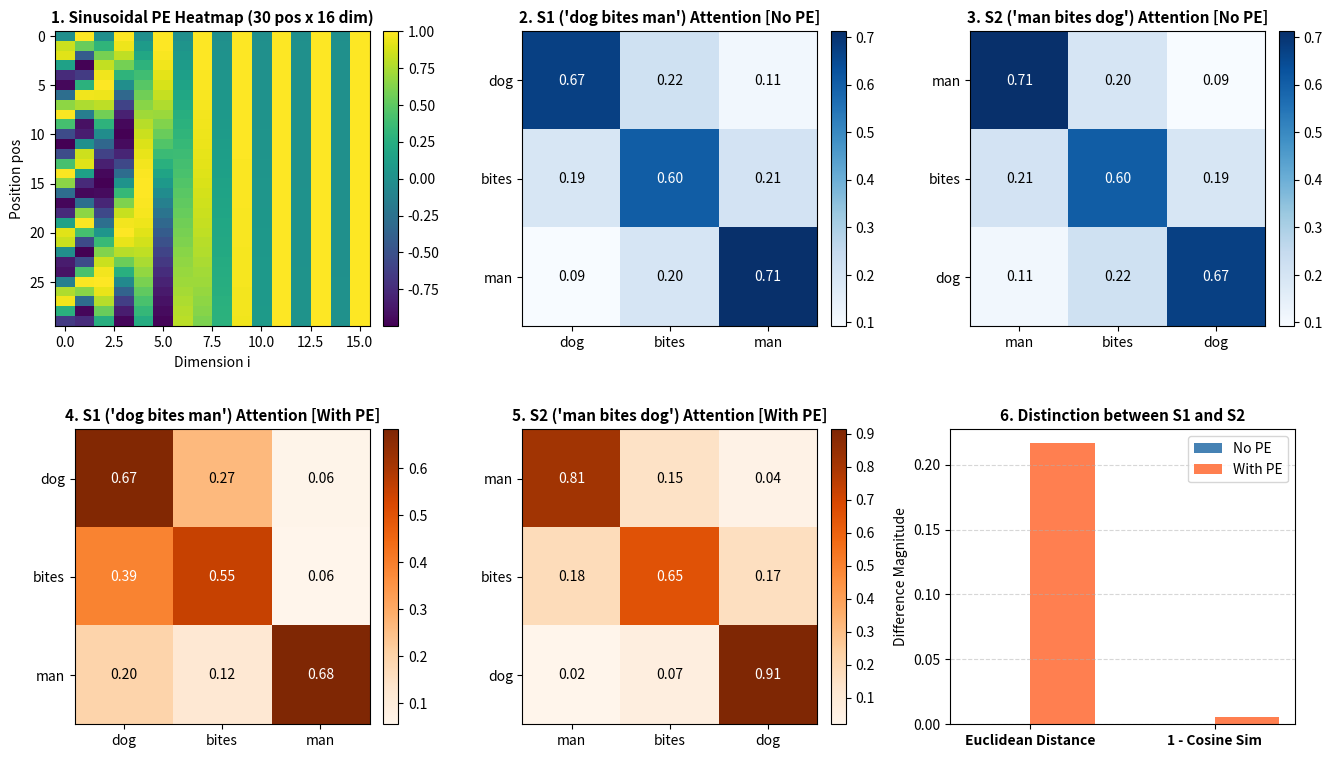

The matplotlib source for this figure: (Note: this script raises an exception after producing the figure.)
"""
Module: positional_encoding.py
Mục đích:
- Cài đặt Sinusoidal Positional Encoding theo đúng chuẩn kiến trúc Transformer (Vaswani et al., 2017).
- Thực hiện Experiment 1 (Mục 11): So sánh chuỗi ["I", "love", "NLP"] và ["NLP", "love", "I"].
- Thực hiện Permutation Experiment (Mục 12): So sánh S1 = "dog bites man" và S2 = "man bites dog"
  với và không với Positional Encoding để chứng minh vai trò thiết yếu của thông tin vị trí.
"""

import os
import numpy as np
import matplotlib.pyplot as plt


def stable_softmax(x, axis=-1):
    """Tính Softmax ổn định về mặt số học."""
    x = np.asarray(x, dtype=np.float64)
    exp_x = np.exp(x - np.max(x, axis=axis, keepdims=True))
    return exp_x / np.sum(exp_x, axis=axis, keepdims=True)


class PositionalEncoding:
    """Sinusoidal Positional Encoding cho Transformer."""

    def __init__(self, d_model: int, max_len: int = 5000):
        self.d_model = d_model
        self.max_len = max_len

        # Khởi tạo ma trận PE kích thước (max_len, d_model)
        pe = np.zeros((max_len, d_model), dtype=np.float64)
        position = np.arange(0, max_len, dtype=np.float64)[:, np.newaxis]

        # div_term = 10000^(2i / d_model) = exp(2i * -log(10000.0) / d_model)
        div_term = np.exp(
            np.arange(0, d_model, 2, dtype=np.float64) * -(np.log(10000.0) / d_model)
        )

        pe[:, 0::2] = np.sin(position * div_term)
        pe[:, 1::2] = np.cos(position * div_term)

        self.pe = pe

    def get_encoding(self, seq_len: int):
        """Lấy ma trận PE cho độ dài sequence seq_len."""
        return self.pe[:seq_len, :]


def self_attention(X, W_q=None, W_k=None, W_v=None):
    """
    Tính Self-Attention chuẩn.
    Nếu W_q, W_k, W_v không được cung cấp, sử dụng phép chiếu đồng nhất (Identity).
    """
    T, d = X.shape
    Q = X @ W_q if W_q is not None else X
    K = X @ W_k if W_k is not None else X
    V = X @ W_v if W_v is not None else X

    d_k = Q.shape[-1]
    scores = (Q @ K.T) / np.sqrt(d_k)
    attention_weights = stable_softmax(scores, axis=-1)
    context = attention_weights @ V
    return scores, attention_weights, context


def cosine_similarity(v1, v2):
    """Tính cosine similarity giữa 2 vectors."""
    dot = np.dot(v1, v2)
    norm = np.linalg.norm(v1) * np.linalg.norm(v2)
    return dot / (norm + 1e-9)


def run_all_experiments():
    np.random.seed(42)
    d_model = 4
    pe_module = PositionalEncoding(d_model=d_model, max_len=20)

    print("=" * 60)
    print("MỤC 10: TÍNH TOÁN POSITIONAL ENCODING (d=4, pos=0, 1, 2)")
    print("=" * 60)
    pe_small = pe_module.get_encoding(3)
    for pos in range(3):
        print(f"pos = {pos}: {pe_small[pos]}")

    print("\n" + "=" * 60)
    print("MỤC 11: EXPERIMENT 1 — ['I', 'love', 'NLP'] vs ['NLP', 'love', 'I']")
    print("=" * 60)
    # Giả lập embedding ngẫu nhiên cho từ điển
    vocab = {"I": 0, "love": 1, "NLP": 2}
    embedding_table = {
        "I": np.array([1.0, 0.0, 1.0, 0.0]),
        "love": np.array([0.0, 2.0, 0.0, 1.0]),
        "NLP": np.array([1.0, 1.0, 0.0, 1.0]),
    }

    seq1 = ["I", "love", "NLP"]
    seq2 = ["NLP", "love", "I"]

    X1 = np.stack([embedding_table[w] for w in seq1])  # (3, 4)
    X2 = np.stack([embedding_table[w] for w in seq2])  # (3, 4)

    # 1. Không có Positional Encoding
    _, A1_no_pe, Z1_no_pe = self_attention(X1)
    _, A2_no_pe, Z2_no_pe = self_attention(X2)

    # Mean pooling cho cả câu
    sent_rep1_no_pe = np.mean(Z1_no_pe, axis=0)
    sent_rep2_no_pe = np.mean(Z2_no_pe, axis=0)

    # 2. Có Positional Encoding
    PE3 = pe_module.get_encoding(3)
    X1_pe = X1 + PE3
    X2_pe = X2 + PE3

    _, A1_pe, Z1_pe = self_attention(X1_pe)
    _, A2_pe, Z2_pe = self_attention(X2_pe)

    sent_rep1_pe = np.mean(Z1_pe, axis=0)
    sent_rep2_pe = np.mean(Z2_pe, axis=0)

    print(f"Không có PE - Cosine similarity giữa seq1 và seq2 (sau mean pooling): {cosine_similarity(sent_rep1_no_pe, sent_rep2_no_pe):.4f}")
    print(f"Không có PE - Khoảng cách Euclidean: {np.linalg.norm(sent_rep1_no_pe - sent_rep2_no_pe):.4f}")
    print(f"Có PE       - Cosine similarity giữa seq1 và seq2 (sau mean pooling): {cosine_similarity(sent_rep1_pe, sent_rep2_pe):.4f}")
    print(f"Có PE       - Khoảng cách Euclidean: {np.linalg.norm(sent_rep1_pe - sent_rep2_pe):.4f}")

    print("\n" + "=" * 60)
    print("MỤC 12: PERMUTATION EXPERIMENT (S1='dog bites man' vs S2='man bites dog')")
    print("=" * 60)
    vocab_perm = {
        "dog": np.array([1.2, 0.3, -0.5, 0.8]),
        "bites": np.array([0.1, 1.5, 0.2, -0.4]),
        "man": np.array([-0.8, 0.2, 1.4, 0.5]),
    }
    S1_words = ["dog", "bites", "man"]
    S2_words = ["man", "bites", "dog"]

    X_S1 = np.stack([vocab_perm[w] for w in S1_words])
    X_S2 = np.stack([vocab_perm[w] for w in S2_words])

    # Experiment A: Không có PE
    _, A_S1_no_pe, Z_S1_no_pe = self_attention(X_S1)
    _, A_S2_no_pe, Z_S2_no_pe = self_attention(X_S2)

    rep_S1_no_pe = np.mean(Z_S1_no_pe, axis=0)
    rep_S2_no_pe = np.mean(Z_S2_no_pe, axis=0)

    # Experiment B: Có PE
    X_S1_pe = X_S1 + PE3
    X_S2_pe = X_S2 + PE3

    _, A_S1_pe, Z_S1_pe = self_attention(X_S1_pe)
    _, A_S2_pe, Z_S2_pe = self_attention(X_S2_pe)

    rep_S1_pe = np.mean(Z_S1_pe, axis=0)
    rep_S2_pe = np.mean(Z_S2_pe, axis=0)

    print("Experiment A (Không có Positional Encoding):")
    print(f"  Representation của toàn câu S1: {rep_S1_no_pe}")
    print(f"  Representation của toàn câu S2: {rep_S2_no_pe}")
    print(f"  Cosine Similarity(S1, S2): {cosine_similarity(rep_S1_no_pe, rep_S2_no_pe):.6f}")
    print(f"  Euclidean Distance(S1, S2): {np.linalg.norm(rep_S1_no_pe - rep_S2_no_pe):.6e}")
    print("  -> Nhận xét: Hai câu mang ý nghĩa trái ngược nhau lại có representation GIỐNG NHAU 100%!")

    print("\nExperiment B (Có Positional Encoding):")
    print(f"  Representation của toàn câu S1: {rep_S1_pe}")
    print(f"  Representation của toàn câu S2: {rep_S2_pe}")
    print(f"  Cosine Similarity(S1, S2): {cosine_similarity(rep_S1_pe, rep_S2_pe):.6f}")
    print(f"  Euclidean Distance(S1, S2): {np.linalg.norm(rep_S1_pe - rep_S2_pe):.6f}")
    print("  -> Nhận xét: Nhờ Positional Encoding, representation của hai câu đã TÁCH BIỆT RÕ RÀNG!")

    # Vẽ và lưu biểu đồ trực quan hóa
    fig, axes = plt.subplots(2, 3, figsize=(16, 9))
    plt.subplots_adjust(hspace=0.35, wspace=0.3)

    def plot_matrix(ax, mat, xticks, yticks, title, cmap="Blues"):
        im = ax.imshow(mat, cmap=cmap)
        ax.set_xticks(range(len(xticks)))
        ax.set_yticks(range(len(yticks)))
        ax.set_xticklabels(xticks)
        ax.set_yticklabels(yticks)
        ax.set_title(title, fontsize=11, fontweight="bold")
        for i in range(len(yticks)):
            for j in range(len(xticks)):
                ax.text(j, i, f"{mat[i, j]:.2f}", ha="center", va="center",
                        color="white" if mat[i, j] > np.mean(mat) else "black")
        plt.colorbar(im, ax=ax, fraction=0.046, pad=0.04)

    # 1. Positional Encoding Matrix Heatmap
    pe_large = PositionalEncoding(d_model=16, max_len=30).get_encoding(30)
    im0 = axes[0, 0].imshow(pe_large, cmap="viridis", aspect="auto")
    axes[0, 0].set_title("1. Sinusoidal PE Heatmap (30 pos x 16 dim)", fontsize=11, fontweight="bold")
    axes[0, 0].set_xlabel("Dimension i")
    axes[0, 0].set_ylabel("Position pos")
    plt.colorbar(im0, ax=axes[0, 0], fraction=0.046, pad=0.04)

    # 2. Attention Matrix S1 Không PE
    plot_matrix(axes[0, 1], A_S1_no_pe, S1_words, S1_words, "2. S1 ('dog bites man') Attention [No PE]", "Blues")

    # 3. Attention Matrix S2 Không PE
    plot_matrix(axes[0, 2], A_S2_no_pe, S2_words, S2_words, "3. S2 ('man bites dog') Attention [No PE]", "Blues")

    # 4. Attention Matrix S1 Có PE
    plot_matrix(axes[1, 0], A_S1_pe, S1_words, S1_words, "4. S1 ('dog bites man') Attention [With PE]", "Oranges")

    # 5. Attention Matrix S2 Có PE
    plot_matrix(axes[1, 1], A_S2_pe, S2_words, S2_words, "5. S2 ('man bites dog') Attention [With PE]", "Oranges")

    # 6. Biểu đồ so sánh khoảng cách và độ tương đồng
    metrics = ["Euclidean Distance", "1 - Cosine Sim"]
    no_pe_vals = [np.linalg.norm(rep_S1_no_pe - rep_S2_no_pe), 1.0 - cosine_similarity(rep_S1_no_pe, rep_S2_no_pe)]
    pe_vals = [np.linalg.norm(rep_S1_pe - rep_S2_pe), 1.0 - cosine_similarity(rep_S1_pe, rep_S2_pe)]

    x = np.arange(len(metrics))
    width = 0.35
    axes[1, 2].bar(x - width / 2, no_pe_vals, width, label="No PE", color="steelblue")
    axes[1, 2].bar(x + width / 2, pe_vals, width, label="With PE", color="coral")
    axes[1, 2].set_xticks(x)
    axes[1, 2].set_xticklabels(metrics, fontweight="bold")
    axes[1, 2].set_ylabel("Difference Magnitude")
    axes[1, 2].set_title("6. Distinction between S1 and S2", fontsize=11, fontweight="bold")
    axes[1, 2].legend()
    axes[1, 2].grid(axis="y", linestyle="--", alpha=0.5)

    save_path = os.path.join(os.path.dirname(__file__), "positional_encoding.png")
    plt.tight_layout()
    plt.savefig(save_path, dpi=300)
    plt.close()
    print(f"\n[THÀNH CÔNG] Đã lưu biểu đồ thực nghiệm tại: {save_path}")


if __name__ == "__main__":
    run_all_experiments()
